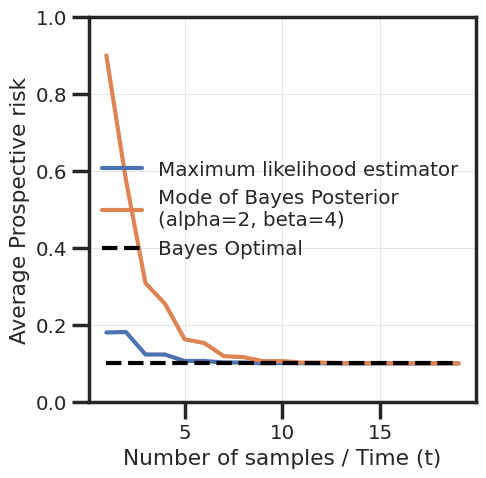

Source code (Python):
import numpy as np
import matplotlib.pyplot as plt
import seaborn as sns

class Data_Scenario1():
    def __init__(self, p=0.5, alpha=1, beta=1, bayes=False):
        self.p = 0.9
        self.bayes = bayes
        self.alpha = alpha
        self.beta = beta

    def get_samples(self, t):
        samples = np.random.uniform(0, 1, t)
        y_true = np.array(samples < self.p, dtype=int)
        return y_true
    
    def evaluate(self, p_hat, t):

        if self.bayes:
            p_hat = (p_hat * t + self.alpha - 1) / (t + self.alpha + self.beta - 2)


        if np.abs(p_hat - 0.5) < 1e-5:
            return 0.5 * (1 - self.p) + 0.5 * self.p
        else:
            if p_hat >= 0.5:
                err = 1 - self.p
            else:
                err = self.p
        return err
    
    def get_errs(self, seeds):
        errs = []
        for t in times:
            err_seed = []
            for sd in range(seeds):
                samples = dat.get_samples(t)
                p_hat = np.mean(samples)
                err_seed.append(dat.evaluate(p_hat, t))
            errs.append(err_seed)
        errs = np.array(errs)
        return errs


p=0.9
seeds = 10000
times = list(range(1, 20))

dat = Data_Scenario1(p)
errs = dat.get_errs(seeds)

dat = Data_Scenario1(p, alpha=2, beta=4, bayes=True)
errs_b = dat.get_errs(seeds)

avg_errs = np.mean(errs, axis=1)
std_errs = np.std(errs, axis=1) / np.sqrt(seeds)

avg_errs_b = np.mean(errs_b, axis=1)
std_errs_b = np.std(errs_b, axis=1) / np.sqrt(seeds)

plt.style.use("seaborn-v0_8-whitegrid")
sns.set(context='poster',
        style='ticks',
        font_scale=0.65,
        rc={'axes.grid':True,
            'grid.color':'.9',
            'grid.linewidth':0.75})

plt.figure(figsize=(5, 5))

plt.plot(times, avg_errs)
plt.plot(times, avg_errs_b)
plt.plot(times, np.ones_like(times) * (1-p), '--', label='Bayes Optimal', color='black')
plt.fill_between(times, avg_errs - std_errs, avg_errs + std_errs, alpha=0.2)
plt.fill_between(times, avg_errs_b - std_errs_b, avg_errs_b + std_errs_b, alpha=0.2)
plt.ylim([0, 1])


plt.xlabel("Number of samples / Time (t)")
plt.ylabel("Average Prospective risk")
plt.legend(['Maximum likelihood estimator',
            'Mode of Bayes Posterior \n(alpha=2, beta=4)',
            'Bayes Optimal'])

plt.savefig("scenario1.pdf", bbox_inches='tight')

